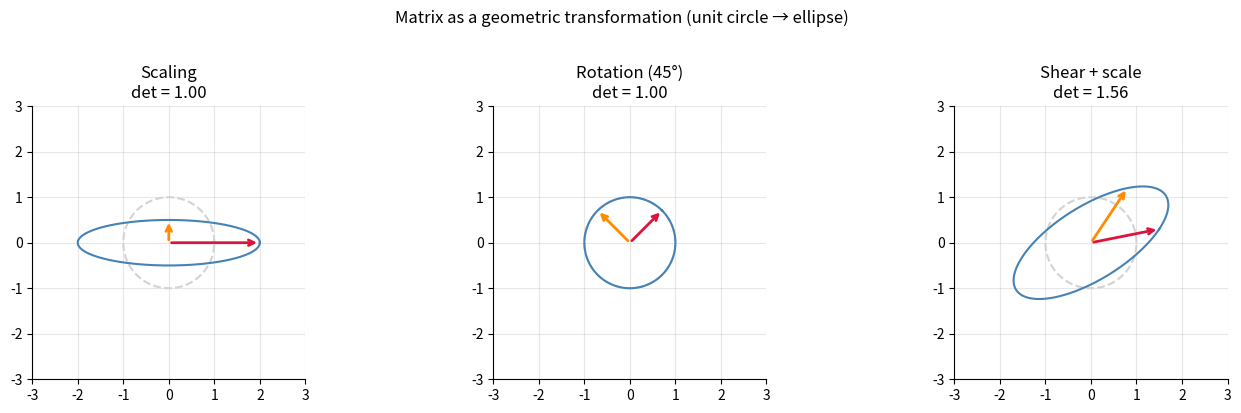
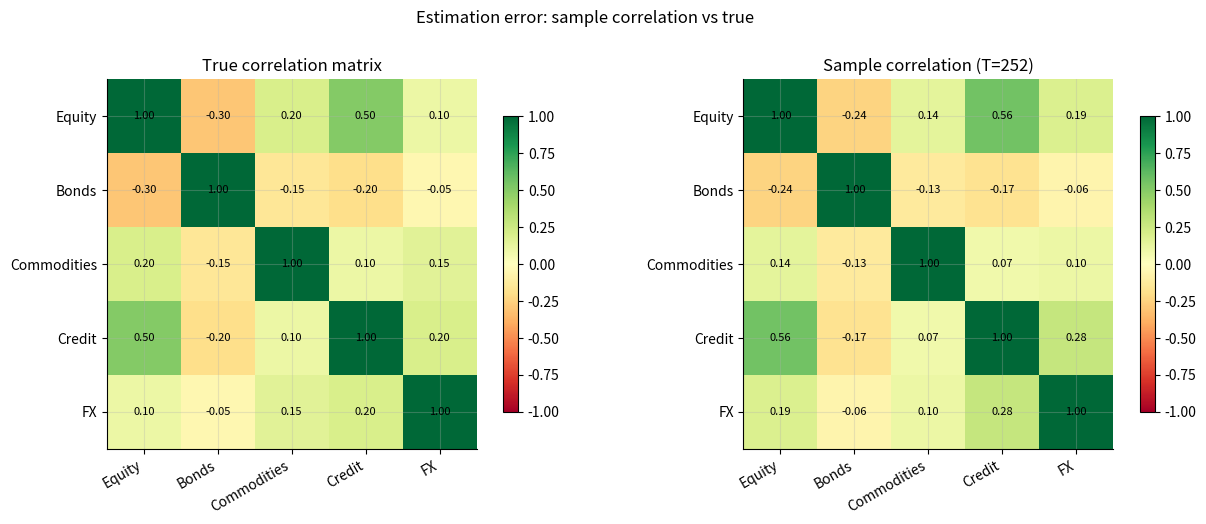
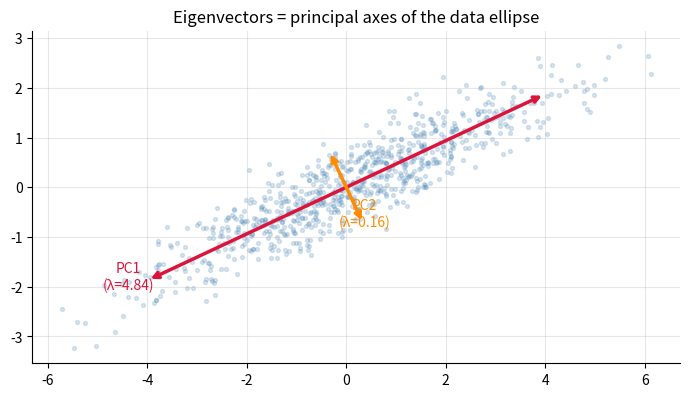
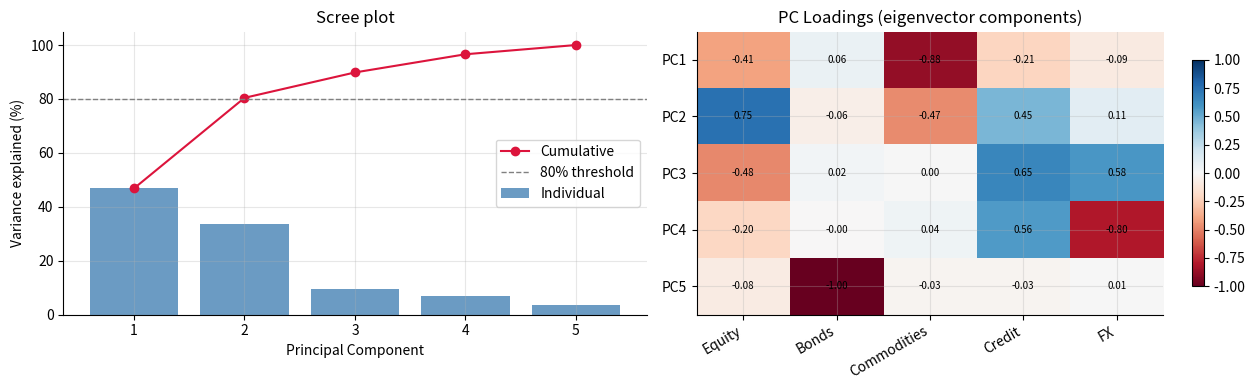
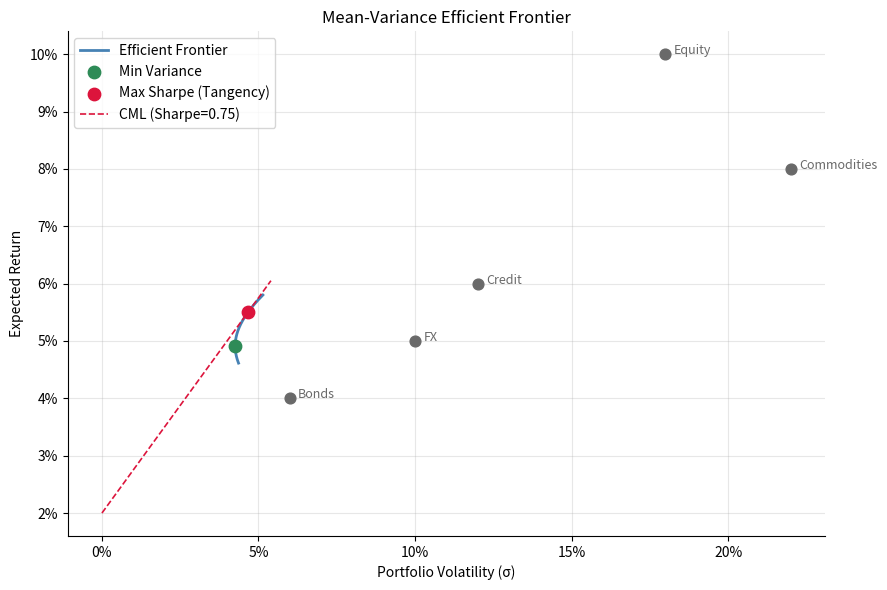

The script that saved these images, in order:
import math
import numpy as np
import numpy.linalg as la
import scipy.stats as stats
import matplotlib.pyplot as plt
import matplotlib.patches as mpatches
from matplotlib.patches import FancyArrowPatch

rng = np.random.default_rng(42)

plt.rcParams.update({
    "figure.figsize": (10, 4),
    "axes.spines.top": False,
    "axes.spines.right": False,
    "axes.grid": True,
    "grid.alpha": 0.3,
})

np.set_printoptions(precision=4, suppress=True)

# Portfolio weight vector — dot product gives portfolio return
w = np.array([0.40, 0.35, 0.25])          # weights: 40% equity, 35% bonds, 25% alternatives
r = np.array([0.12, 0.04, 0.07])           # expected annual returns

port_return = w @ r                        # dot product
print(f"Portfolio expected return: {port_return:.2%}")
print(f"Weights sum to: {w.sum():.2f}")
print()

# Norms
print(f"L2 norm of w: {la.norm(w, 2):.4f}")
print(f"L1 norm of w: {la.norm(w, 1):.4f}  (= 1 for long-only)")
print(f"L∞ norm of w: {la.norm(w, np.inf):.4f}  (largest position size)")

# Visualise vectors, dot product, and projection in 2D
fig, axes = plt.subplots(1, 2, figsize=(13, 5))

u = np.array([2.0, 1.0])
v = np.array([1.0, 2.5])

def draw_vector(ax, origin, vec, color, label):
    ax.annotate("", xy=origin + vec, xytext=origin,
                arrowprops=dict(arrowstyle="->", color=color, lw=2))
    ax.text(*(origin + vec + 0.1), label, color=color, fontsize=11)

origin = np.zeros(2)
draw_vector(axes[0], origin, u, "steelblue", "u")
draw_vector(axes[0], origin, v, "darkorange", "v")

cos_theta = u @ v / (la.norm(u) * la.norm(v))
theta_deg = math.degrees(math.acos(cos_theta))
axes[0].set_xlim(-0.3, 3.3)
axes[0].set_ylim(-0.3, 3.3)
axes[0].set_aspect("equal")
axes[0].set_title(f"u·v = {u@v:.2f},  angle = {theta_deg:.1f}°,  cos θ = {cos_theta:.3f}")

# Projection of u onto v
proj_scalar = (u @ v) / (v @ v)
proj_vec = proj_scalar * v
residual = u - proj_vec

draw_vector(axes[1], origin, u, "steelblue", "u")
draw_vector(axes[1], origin, v, "darkorange", "v")
draw_vector(axes[1], origin, proj_vec, "seagreen", "proj")
# Residual (perpendicular component)
axes[1].annotate("", xy=u, xytext=proj_vec,
                 arrowprops=dict(arrowstyle="->", color="grey", lw=1.5, linestyle="dashed"))
axes[1].set_xlim(-0.3, 3.3)
axes[1].set_ylim(-0.3, 3.3)
axes[1].set_aspect("equal")
axes[1].set_title("Projection of u onto v (residual ⊥ v)")

plt.tight_layout()
plt.show()

print(f"Projection of u onto v: {proj_vec}")
print(f"Residual (u - proj):    {residual}")
print(f"Check orthogonality:    residual · v = {residual @ v:.2e}  (≈ 0)")

# Matrix operations: portfolio variance formula
# σ²_p = w^T Σ w
n = 3
# Construct a valid covariance matrix from correlation + individual vols
vols = np.array([0.20, 0.10, 0.15])  # annual vols
corr = np.array([
    [1.00,  0.60, -0.10],
    [0.60,  1.00,  0.20],
    [-0.10, 0.20,  1.00],
])
D = np.diag(vols)  # diagonal vol matrix
Sigma = D @ corr @ D  # Σ = D·C·D

w = np.array([0.40, 0.35, 0.25])
port_var = w @ Sigma @ w
port_vol = math.sqrt(port_var)

print("Covariance matrix Σ:")
print(Sigma)
print(f"\nPortfolio variance:   w^T Σ w = {port_var:.6f}")
print(f"Portfolio volatility:          = {port_vol:.2%}")
print(f"Weighted avg vol (no corr):    = {(w @ vols):.2%}  ← diversification reduces this")
print(f"\ndet(Σ) = {la.det(Sigma):.6f}  (generalised variance)")
print(f"tr(Σ)  = {np.trace(Sigma):.6f}  (= sum of individual variances)")
print(f"rank   = {la.matrix_rank(Sigma)}  (full rank = {n})")

# Rank deficiency: T < n observations → covariance matrix loses rank
n_assets = 10
T_obs = 8  # fewer observations than assets

X = rng.standard_normal((T_obs, n_assets))  # T×n return matrix
Sigma_deficient = X.T @ X / (T_obs - 1)

print(f"n_assets = {n_assets}, T_obs = {T_obs}")
print(f"Rank of sample covariance matrix: {la.matrix_rank(Sigma_deficient)} (not invertible)")
print(f"Smallest eigenvalue: {la.eigvalsh(Sigma_deficient).min():.4e}  (≈ 0 → rank-deficient)")
print()
print("Fix: use T >> n, shrinkage estimator, or factor model to regularise.")

# OLS as a linear system: regress asset returns on a market factor
T = 500
true_alpha = 0.0002   # daily alpha
true_beta = 1.25      # market beta

market_return = rng.normal(0.0004, 0.012, size=T)
idio_noise = rng.normal(0.0, 0.008, size=T)
asset_return = true_alpha + true_beta * market_return + idio_noise

# Design matrix: intercept + market factor
X = np.column_stack([np.ones(T), market_return])   # T×2
y = asset_return

# OLS via normal equations: β̂ = (X^T X)^{-1} X^T y
beta_hat = la.solve(X.T @ X, X.T @ y)

# Or equivalently via least-squares solver (more numerically stable)
beta_lstsq, *_ = la.lstsq(X, y, rcond=None)

print("OLS regression: asset_return = α + β·market_return + ε")
print(f"  True  α = {true_alpha:.4f}   β = {true_beta:.4f}")
print(f"  OLS   α̂ = {beta_hat[0]:.4f}   β̂ = {beta_hat[1]:.4f}  (normal equations)")
print(f"  OLS   α̂ = {beta_lstsq[0]:.4f}   β̂ = {beta_lstsq[1]:.4f}  (lstsq)")

residuals = y - X @ beta_hat
r_squared = 1 - residuals.var() / y.var()
print(f"  R²  = {r_squared:.4f}")

# Check PSD: valid covariance matrix vs a broken one
Sigma_valid = np.array([
    [0.04, 0.012, -0.003],
    [0.012, 0.01,  0.003],
    [-0.003, 0.003, 0.0225],
])

Sigma_broken = np.array([
    [0.04,  0.10, 0.0],   # off-diagonal > product of diagonals → not PSD
    [0.10,  0.01, 0.0],
    [0.0,   0.0,  0.02],
])

for name, M in [("Valid Σ", Sigma_valid), ("Broken Σ", Sigma_broken)]:
    eigvals = la.eigvalsh(M)  # eigvalsh exploits symmetry, returns sorted real eigenvalues
    is_psd = np.all(eigvals >= -1e-10)
    print(f"{name}: eigenvalues = {eigvals}  →  {'PSD ✓' if is_psd else 'NOT PSD ✗'}")

print()

# Neat construction: any A → A^T A is always PSD
A = rng.standard_normal((5, 3))
M = A.T @ A
print(f"A^T A eigenvalues: {la.eigvalsh(M).round(4)}  (always ≥ 0)")

# Geometric view: how a matrix transforms the unit circle
theta = np.linspace(0, 2 * math.pi, 300)
circle = np.array([np.cos(theta), np.sin(theta)])  # 2×300

fig, axes = plt.subplots(1, 3, figsize=(14, 4))

transforms = [
    ("Scaling", np.array([[2.0, 0.0], [0.0, 0.5]])),
    ("Rotation (45°)", np.array([[math.cos(math.pi/4), -math.sin(math.pi/4)],
                                   [math.sin(math.pi/4),  math.cos(math.pi/4)]])),
    ("Shear + scale", np.array([[1.5, 0.8], [0.3, 1.2]])),
]

for ax, (label, M) in zip(axes, transforms):
    transformed = M @ circle
    ax.plot(circle[0], circle[1], "--", color="lightgrey", label="Unit circle")
    ax.plot(transformed[0], transformed[1], color="steelblue", label="Transformed")
    # Draw basis vectors before and after
    for e, col in [(np.array([1,0]), "crimson"), (np.array([0,1]), "darkorange")]:
        ax.annotate("", xy=M @ e, xytext=[0,0], arrowprops=dict(arrowstyle="->", color=col, lw=2))
    ax.set_aspect("equal")
    ax.set_xlim(-3, 3)
    ax.set_ylim(-3, 3)
    ax.set_title(f"{label}\ndet = {la.det(M):.2f}")

plt.suptitle("Matrix as a geometric transformation (unit circle → ellipse)", y=1.02)
plt.tight_layout()
plt.show()

# Build and inspect a sample covariance matrix
n_assets = 5
asset_names = ["Equity", "Bonds", "Commodities", "Credit", "FX"]
T = 252  # one year of daily returns

# True parameters
true_vols = np.array([0.18, 0.06, 0.22, 0.12, 0.10])
true_corr = np.array([
    [1.00,  -0.30,  0.20,  0.50,  0.10],
    [-0.30,  1.00, -0.15, -0.20, -0.05],
    [0.20,  -0.15,  1.00,  0.10,  0.15],
    [0.50,  -0.20,  0.10,  1.00,  0.20],
    [0.10,  -0.05,  0.15,  0.20,  1.00],
])
true_cov = np.diag(true_vols) @ true_corr @ np.diag(true_vols)

# Simulate returns from the true distribution
L = la.cholesky(true_cov)  # we'll explain this in section 8
Z = rng.standard_normal((T, n_assets))
returns = Z @ L.T  # shape T×n

# Sample covariance
sample_cov = np.cov(returns, rowvar=False)  # rowvar=False: rows=obs, cols=assets

# Recover correlation matrix and vols from sample covariance
sample_vols = np.sqrt(np.diag(sample_cov))
D_inv = np.diag(1.0 / sample_vols)
sample_corr = D_inv @ sample_cov @ D_inv

fig, axes = plt.subplots(1, 2, figsize=(13, 5))

for ax, mat, title in [
    (axes[0], true_corr, "True correlation matrix"),
    (axes[1], sample_corr, f"Sample correlation (T={T})"),
]:
    im = ax.imshow(mat, vmin=-1, vmax=1, cmap="RdYlGn")
    ax.set_xticks(range(n_assets))
    ax.set_yticks(range(n_assets))
    ax.set_xticklabels(asset_names, rotation=30, ha="right")
    ax.set_yticklabels(asset_names)
    for i in range(n_assets):
        for j in range(n_assets):
            ax.text(j, i, f"{mat[i,j]:.2f}", ha="center", va="center", fontsize=8)
    ax.set_title(title)
    plt.colorbar(im, ax=ax, shrink=0.8)

plt.suptitle("Estimation error: sample correlation vs true", y=1.02)
plt.tight_layout()
plt.show()

print(f"\nFrobenius error in correlation: {la.norm(sample_corr - true_corr, 'fro'):.4f}")

# Eigendecomposition of the covariance matrix
eigvals, eigvecs = la.eigh(true_cov)  # eigh: for symmetric/Hermitian; sorted ascending
eigvals = eigvals[::-1]               # flip to descending order
eigvecs = eigvecs[:, ::-1]

total_var = eigvals.sum()
pct_explained = eigvals / total_var * 100
cumulative = np.cumsum(pct_explained)

print("Eigenvalues of Σ (= variance of each principal portfolio):")
print(f"{'PC':>4}  {'Eigenvalue':>12}  {'Var explained':>14}  {'Cumulative':>11}")
print("-" * 46)
for i, (lam, pct, cum) in enumerate(zip(eigvals, pct_explained, cumulative)):
    print(f"  {i+1:2d}  {lam:12.6f}  {pct:13.2f}%  {cum:10.2f}%")

print(f"\ntr(Σ) = {np.trace(true_cov):.6f}  =  Σλᵢ = {total_var:.6f}")
print(f"det(Σ) = {la.det(true_cov):.6e}  =  Πλᵢ = {np.prod(eigvals):.6e}")

# Reconstruct Σ from eigendecomposition: Σ = Q Λ Q^T
Lambda = np.diag(eigvals)
Q = eigvecs

Sigma_reconstructed = Q @ Lambda @ Q.T
print(f"Reconstruction error: {la.norm(Sigma_reconstructed - true_cov):.2e}  (machine precision)")

# Q is orthogonal: Q^T Q = I
print(f"Orthogonality check:  max|Q^T Q - I| = {la.norm(Q.T @ Q - np.eye(n_assets), np.inf):.2e}")

# Visualise: 2D example — eigenvectors as principal axes of the data ellipse
cov_2d = np.array([[4.0, 1.8], [1.8, 1.0]])
eigvals_2d, eigvecs_2d = la.eigh(cov_2d)
eigvals_2d = eigvals_2d[::-1]
eigvecs_2d = eigvecs_2d[:, ::-1]

# Sample from this 2D Gaussian
L_2d = la.cholesky(cov_2d)
samples_2d = rng.standard_normal((800, 2)) @ L_2d.T

fig, ax = plt.subplots(figsize=(7, 6))
ax.scatter(samples_2d[:, 0], samples_2d[:, 1], alpha=0.2, s=8, color="steelblue")

# Draw eigenvectors scaled by sqrt(eigenvalue) (= std in that direction)
colors = ["crimson", "darkorange"]
for i in range(2):
    scale = math.sqrt(eigvals_2d[i])
    ev = eigvecs_2d[:, i] * scale * 2  # scale for visibility
    ax.annotate("", xy=ev, xytext=-ev,
                arrowprops=dict(arrowstyle="<->", color=colors[i], lw=2.5))
    ax.text(*(ev * 1.1), f"PC{i+1}\n(λ={eigvals_2d[i]:.2f})",
            color=colors[i], ha="center", fontsize=10)

ax.set_aspect("equal")
ax.set_title("Eigenvectors = principal axes of the data ellipse")
plt.tight_layout()
plt.show()

# PCA on the simulated return data
R_demeaned = returns - returns.mean(axis=0)
Sigma_hat = R_demeaned.T @ R_demeaned / (T - 1)

eigvals_s, eigvecs_s = la.eigh(Sigma_hat)
eigvals_s = eigvals_s[::-1]
eigvecs_s = eigvecs_s[:, ::-1]

# PC scores (factor time series)
Z = R_demeaned @ eigvecs_s  # T × n

# Scree plot
pct_exp = eigvals_s / eigvals_s.sum() * 100
cumul_exp = np.cumsum(pct_exp)

fig, axes = plt.subplots(1, 2, figsize=(13, 4))

axes[0].bar(range(1, n_assets+1), pct_exp, color="steelblue", alpha=0.8, label="Individual")
axes[0].plot(range(1, n_assets+1), cumul_exp, "o-", color="crimson", label="Cumulative")
axes[0].axhline(80, color="grey", linestyle="--", linewidth=1, label="80% threshold")
axes[0].set_xlabel("Principal Component")
axes[0].set_ylabel("Variance explained (%)")
axes[0].set_title("Scree plot")
axes[0].legend()

# PC loadings heatmap
im = axes[1].imshow(eigvecs_s.T, cmap="RdBu", vmin=-1, vmax=1, aspect="auto")
axes[1].set_xticks(range(n_assets))
axes[1].set_xticklabels(asset_names, rotation=30, ha="right")
axes[1].set_yticks(range(n_assets))
axes[1].set_yticklabels([f"PC{i+1}" for i in range(n_assets)])
for i in range(n_assets):
    for j in range(n_assets):
        axes[1].text(j, i, f"{eigvecs_s[j, i]:.2f}", ha="center", va="center", fontsize=7)
axes[1].set_title("PC Loadings (eigenvector components)")
plt.colorbar(im, ax=axes[1], shrink=0.8)

plt.tight_layout()
plt.show()

# Low-rank approximation: reconstruct Σ using only top-k PCs
# This is the core of a factor-model covariance estimator

def low_rank_cov(eigvals: np.ndarray, eigvecs: np.ndarray, k: int) -> np.ndarray:
    """Reconstruct covariance from top-k principal components."""
    Qk = eigvecs[:, :k]
    Lk = np.diag(eigvals[:k])
    return Qk @ Lk @ Qk.T

print("Frobenius error vs full sample covariance (reconstruction with k PCs):")
for k in range(1, n_assets + 1):
    Sigma_k = low_rank_cov(eigvals_s, eigvecs_s, k)
    err = la.norm(Sigma_k - Sigma_hat, "fro")
    var_captured = eigvals_s[:k].sum() / eigvals_s.sum()
    print(f"  k={k}: error = {err:.6f}   variance captured = {var_captured:.1%}")

print("\nk=n perfectly reconstructs the full matrix (eigenvectors form a basis).")

# Cholesky decomposition
print("Cholesky factor L  (L L^T = Σ):")
print(L)  # computed earlier
print()
print(f"Reconstruction error: {la.norm(L @ L.T - true_cov):.2e}")
print(f"L is lower-triangular: {np.allclose(L, np.tril(L))}")

# Correlated simulation: verify the output matches the target covariance
n_scenarios = 100_000
mu_daily = np.zeros(n_assets)  # zero mean for simplicity

Z = rng.standard_normal((n_scenarios, n_assets))
X = Z @ L.T  # shape: n_scenarios × n_assets

empirical_cov = np.cov(X, rowvar=False)
empirical_corr = np.corrcoef(X, rowvar=False)

print(f"Simulated {n_scenarios:,} scenarios")
print(f"\nTarget vols:    {np.sqrt(np.diag(true_cov))}")
print(f"Empirical vols: {np.sqrt(np.diag(empirical_cov)).round(4)}")
print(f"\nFrobenius error (cov):  {la.norm(empirical_cov  - true_cov):.6f}")
print(f"Frobenius error (corr): {la.norm(empirical_corr - true_corr):.6f}")

# Spectral method for near-PSD matrices (handles small negative eigenvalues)
def simulate_correlated_spectral(
    Sigma: np.ndarray,
    n_scenarios: int,
    rng: np.random.Generator,
) -> np.ndarray:
    eigvals_sim, eigvecs_sim = la.eigh(Sigma)
    eigvals_sim = np.maximum(eigvals_sim, 0)  # clip negative eigenvalues
    L_spectral = eigvecs_sim @ np.diag(np.sqrt(eigvals_sim))
    Z = rng.standard_normal((n_scenarios, Sigma.shape[0]))
    return Z @ L_spectral.T

# Both approaches give identical results for PD matrices
X_spectral = simulate_correlated_spectral(true_cov, n_scenarios=10_000, rng=rng)
X_cholesky  = rng.standard_normal((10_000, n_assets)) @ L.T

print("Cov estimation error (spectral): ", la.norm(np.cov(X_spectral, rowvar=False) - true_cov, "fro").round(6))
print("Cov estimation error (Cholesky): ", la.norm(np.cov(X_cholesky,  rowvar=False) - true_cov, "fro").round(6))

# Efficient frontier: analytical solution for the 5-asset universe
mu_ann = np.array([0.10, 0.04, 0.08, 0.06, 0.05])  # expected annual returns

Sigma_inv = la.inv(true_cov)
ones = np.ones(n_assets)

# Minimum variance portfolio
w_mv_unnorm = Sigma_inv @ ones
w_mv = w_unnorm = w_mv_unnorm / (ones @ w_mv_unnorm)
vol_mv = math.sqrt(w_mv @ true_cov @ w_mv)
ret_mv = w_mv @ mu_ann

# Maximum Sharpe (tangency) portfolio (risk-free = 2%)
rf = 0.02
excess_mu = mu_ann - rf
w_tan_unnorm = Sigma_inv @ excess_mu
w_tan = w_tan_unnorm / w_tan_unnorm.sum()
vol_tan = math.sqrt(w_tan @ true_cov @ w_tan)
ret_tan = w_tan @ mu_ann
sharpe_tan = (ret_tan - rf) / vol_tan

print("Minimum Variance Portfolio:")
for name, wi in zip(asset_names, w_mv):
    print(f"  {name:15s}: {wi:+.4f}")
print(f"  → E[r] = {ret_mv:.2%},  σ = {vol_mv:.2%}")

print("\nMaximum Sharpe (Tangency) Portfolio:")
for name, wi in zip(asset_names, w_tan):
    print(f"  {name:15s}: {wi:+.4f}")
print(f"  → E[r] = {ret_tan:.2%},  σ = {vol_tan:.2%},  Sharpe = {sharpe_tan:.2f}")

# Trace out the efficient frontier via convex combinations of two frontier portfolios
# (two-fund separation theorem: every frontier portfolio is a mix of any two frontier portfolios)

alphas = np.linspace(-0.5, 1.5, 300)  # allow short-selling
frontier_vols = []
frontier_rets = []

for a in alphas:
    w = a * w_mv + (1 - a) * w_tan
    frontier_vols.append(math.sqrt(w @ true_cov @ w))
    frontier_rets.append(w @ mu_ann)

# Individual assets
asset_vols = np.sqrt(np.diag(true_cov))

fig, ax = plt.subplots(figsize=(9, 6))
ax.plot(frontier_vols, frontier_rets, color="steelblue", linewidth=2, label="Efficient Frontier")

# Scatter individual assets
ax.scatter(asset_vols, mu_ann, zorder=5, color="dimgrey", s=60)
for i, name in enumerate(asset_names):
    ax.annotate(name, (asset_vols[i], mu_ann[i]), textcoords="offset points",
                xytext=(6, 0), fontsize=9, color="dimgrey")

# Mark key portfolios
ax.scatter(vol_mv, ret_mv, zorder=6, color="seagreen", s=80, label="Min Variance")
ax.scatter(vol_tan, ret_tan, zorder=6, color="crimson", s=80, label="Max Sharpe (Tangency)")

# Capital Market Line
vol_range = np.linspace(0, max(frontier_vols) * 1.05, 200)
cml = rf + sharpe_tan * vol_range
ax.plot(vol_range, cml, "--", color="crimson", linewidth=1.2, label=f"CML (Sharpe={sharpe_tan:.2f})")

ax.xaxis.set_major_formatter(plt.FuncFormatter(lambda x, _: f"{x:.0%}"))
ax.yaxis.set_major_formatter(plt.FuncFormatter(lambda y, _: f"{y:.0%}"))
ax.set_xlabel("Portfolio Volatility (σ)")
ax.set_ylabel("Expected Return")
ax.set_title("Mean-Variance Efficient Frontier")
ax.legend()
plt.tight_layout()
plt.show()

# Condition number: sensitivity of Σ⁻¹ to estimation error
# High condition number → small errors in Σ lead to large errors in Σ⁻¹ → unstable weights
cond = la.cond(true_cov)
print(f"Condition number of Σ: {cond:.2f}")
print(f"  = λ_max / λ_min = {eigvals.max():.4f} / {eigvals.min():.4f}")
print()

# Ledoit-Wolf-style shrinkage: blend toward scaled identity
alpha_shrink = 0.3
mu_cov = np.trace(true_cov) / n_assets   # target: scaled identity
Sigma_shrunk = (1 - alpha_shrink) * true_cov + alpha_shrink * mu_cov * np.eye(n_assets)

cond_shrunk = la.cond(Sigma_shrunk)
print(f"After shrinkage (α={alpha_shrink}):")
print(f"  Condition number: {cond_shrunk:.2f}  (reduced by {(1 - cond_shrunk/cond)*100:.1f}%)")
print("  Shrinkage pulls eigenvalues toward their mean, reducing extreme ratios.")
